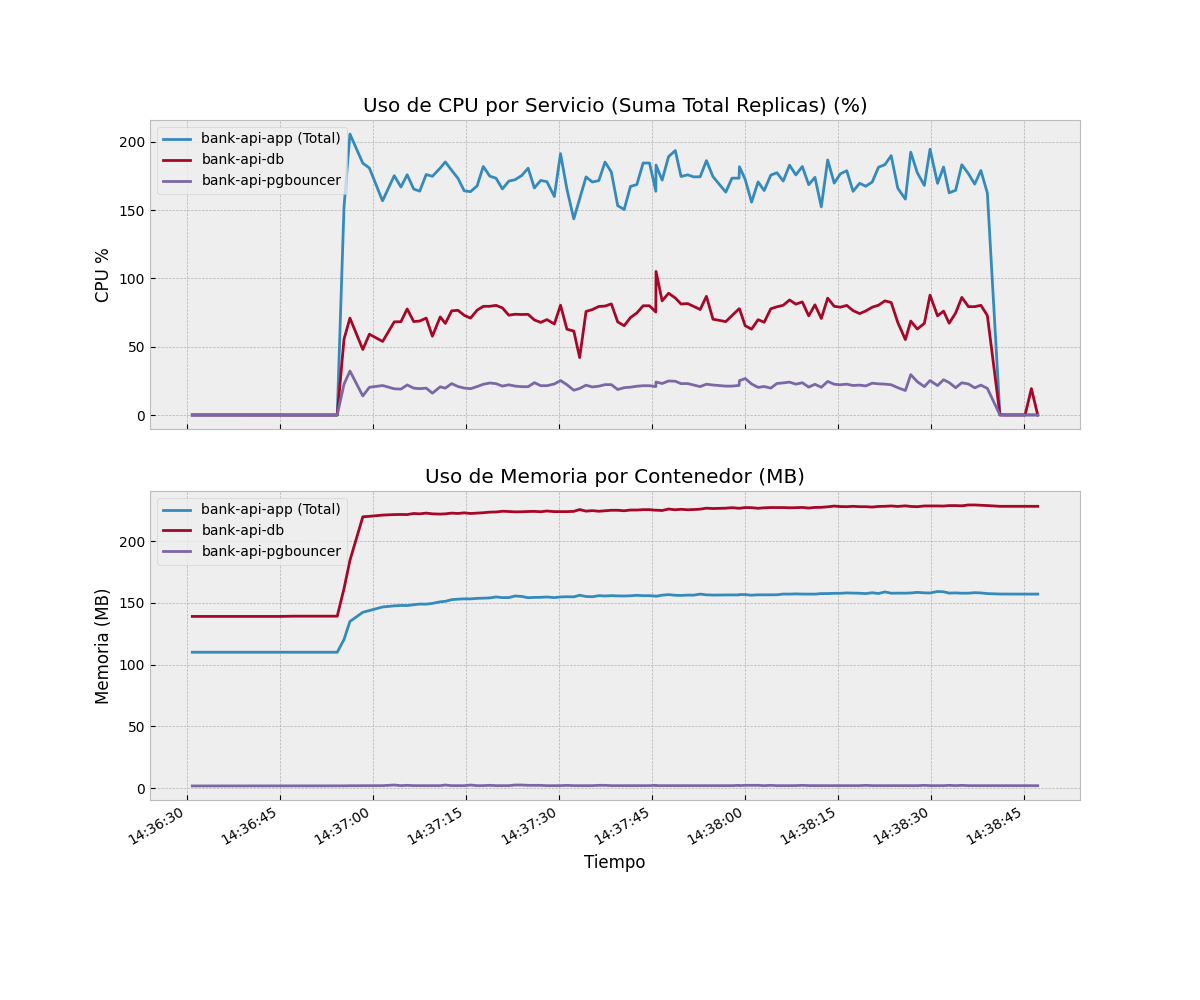

The data file committed next to this chart (first rows):
Timestamp, Container, CPU%, MemUsage(MB), MemLimit(MB), Mem%
2026-02-22T14:36:30.868Z, api-bank-app-2, 0, 54.98, 1024, 5.37
2026-02-22T14:36:30.868Z, api-bank-app-1, 0, 55.02, 1024, 5.37
2026-02-22T14:36:30.868Z, bank-api-pgbouncer, 0.03, 1.67, 512, 0.33
2026-02-22T14:36:30.868Z, bank-api-db, 0.06, 139, 6144, 2.26
2026-02-22T14:36:31.875Z, api-bank-app-2, 0, 54.98, 1024, 5.37
2026-02-22T14:36:31.875Z, api-bank-app-1, 0, 55.02, 1024, 5.37
2026-02-22T14:36:31.875Z, bank-api-pgbouncer, 0.03, 1.67, 512, 0.33
2026-02-22T14:36:31.875Z, bank-api-db, 0.04, 139, 6144, 2.26
2026-02-22T14:36:32.880Z, api-bank-app-2, 0, 54.98, 1024, 5.37
2026-02-22T14:36:32.880Z, api-bank-app-1, 0, 55.02, 1024, 5.37
2026-02-22T14:36:32.880Z, bank-api-pgbouncer, 0.06, 1.67, 512, 0.33
2026-02-22T14:36:32.880Z, bank-api-db, 0.02, 139, 6144, 2.26
2026-02-22T14:36:33.921Z, api-bank-app-2, 0, 54.98, 1024, 5.37
2026-02-22T14:36:33.921Z, api-bank-app-1, 0, 55.02, 1024, 5.37
2026-02-22T14:36:33.921Z, bank-api-pgbouncer, 0.03, 1.67, 512, 0.33
2026-02-22T14:36:33.921Z, bank-api-db, 0.07, 139, 6144, 2.26
2026-02-22T14:36:34.919Z, api-bank-app-2, 0, 54.98, 1024, 5.37
2026-02-22T14:36:34.919Z, api-bank-app-1, 0, 55.02, 1024, 5.37
2026-02-22T14:36:34.919Z, bank-api-pgbouncer, 0.04, 1.67, 512, 0.33
2026-02-22T14:36:34.919Z, bank-api-db, 0.07, 139, 6144, 2.26
2026-02-22T14:36:35.964Z, api-bank-app-2, 0, 54.98, 1024, 5.37
2026-02-22T14:36:35.964Z, api-bank-app-1, 0, 55.02, 1024, 5.37
2026-02-22T14:36:35.964Z, bank-api-pgbouncer, 0.05, 1.67, 512, 0.33
2026-02-22T14:36:35.964Z, bank-api-db, 0.04, 139, 6144, 2.26
2026-02-22T14:36:36.942Z, api-bank-app-2, 0, 54.98, 1024, 5.37
2026-02-22T14:36:36.942Z, api-bank-app-1, 0, 55.02, 1024, 5.37
2026-02-22T14:36:36.942Z, bank-api-pgbouncer, 0.04, 1.67, 512, 0.33
2026-02-22T14:36:36.942Z, bank-api-db, 0.03, 139, 6144, 2.26
2026-02-22T14:36:37.959Z, api-bank-app-2, 0, 54.98, 1024, 5.37
2026-02-22T14:36:37.959Z, api-bank-app-1, 0, 55.02, 1024, 5.37
2026-02-22T14:36:37.959Z, bank-api-pgbouncer, 0.04, 1.67, 512, 0.33
2026-02-22T14:36:37.959Z, bank-api-db, 0.03, 139, 6144, 2.26
2026-02-22T14:36:38.966Z, api-bank-app-2, 0, 54.98, 1024, 5.37
2026-02-22T14:36:38.966Z, api-bank-app-1, 0, 55.02, 1024, 5.37
2026-02-22T14:36:38.966Z, bank-api-pgbouncer, 0.07, 1.67, 512, 0.33
2026-02-22T14:36:38.966Z, bank-api-db, 0.03, 139, 6144, 2.26
2026-02-22T14:36:39.992Z, api-bank-app-2, 0, 54.98, 1024, 5.37
2026-02-22T14:36:39.992Z, api-bank-app-1, 0, 55.02, 1024, 5.37
2026-02-22T14:36:39.992Z, bank-api-pgbouncer, 0.02, 1.67, 512, 0.33
2026-02-22T14:36:39.992Z, bank-api-db, 0.03, 139, 6144, 2.26
2026-02-22T14:36:40.029Z, api-bank-app-2, 0, 54.98, 1024, 5.37
2026-02-22T14:36:40.029Z, api-bank-app-1, 0, 55.02, 1024, 5.37
2026-02-22T14:36:40.029Z, bank-api-pgbouncer, 0.02, 1.67, 512, 0.33
2026-02-22T14:36:40.029Z, bank-api-db, 0.02, 139, 6144, 2.26
2026-02-22T14:36:41.060Z, api-bank-app-2, 0, 54.98, 1024, 5.37
2026-02-22T14:36:41.060Z, api-bank-app-1, 0, 55.02, 1024, 5.37
2026-02-22T14:36:41.060Z, bank-api-pgbouncer, 0.02, 1.67, 512, 0.33
2026-02-22T14:36:41.060Z, bank-api-db, 0.02, 139, 6144, 2.26
2026-02-22T14:36:42.037Z, api-bank-app-2, 0, 54.98, 1024, 5.37
2026-02-22T14:36:42.037Z, api-bank-app-1, 0, 55.02, 1024, 5.37
2026-02-22T14:36:42.037Z, bank-api-pgbouncer, 0.02, 1.67, 512, 0.33
2026-02-22T14:36:42.037Z, bank-api-db, 0.03, 139, 6144, 2.26
2026-02-22T14:36:44.049Z, api-bank-app-2, 0, 54.98, 1024, 5.37
2026-02-22T14:36:44.049Z, api-bank-app-1, 0, 55.02, 1024, 5.37
2026-02-22T14:36:44.049Z, bank-api-pgbouncer, 0.03, 1.67, 512, 0.33
2026-02-22T14:36:44.049Z, bank-api-db, 0.03, 139, 6144, 2.26
2026-02-22T14:36:45.059Z, api-bank-app-2, 0, 54.98, 1024, 5.37
2026-02-22T14:36:45.059Z, api-bank-app-1, 0, 55.02, 1024, 5.37
2026-02-22T14:36:45.059Z, bank-api-pgbouncer, 0.03, 1.67, 512, 0.33
2026-02-22T14:36:45.059Z, bank-api-db, 0.03, 139, 6144, 2.26
... 488 more rows
